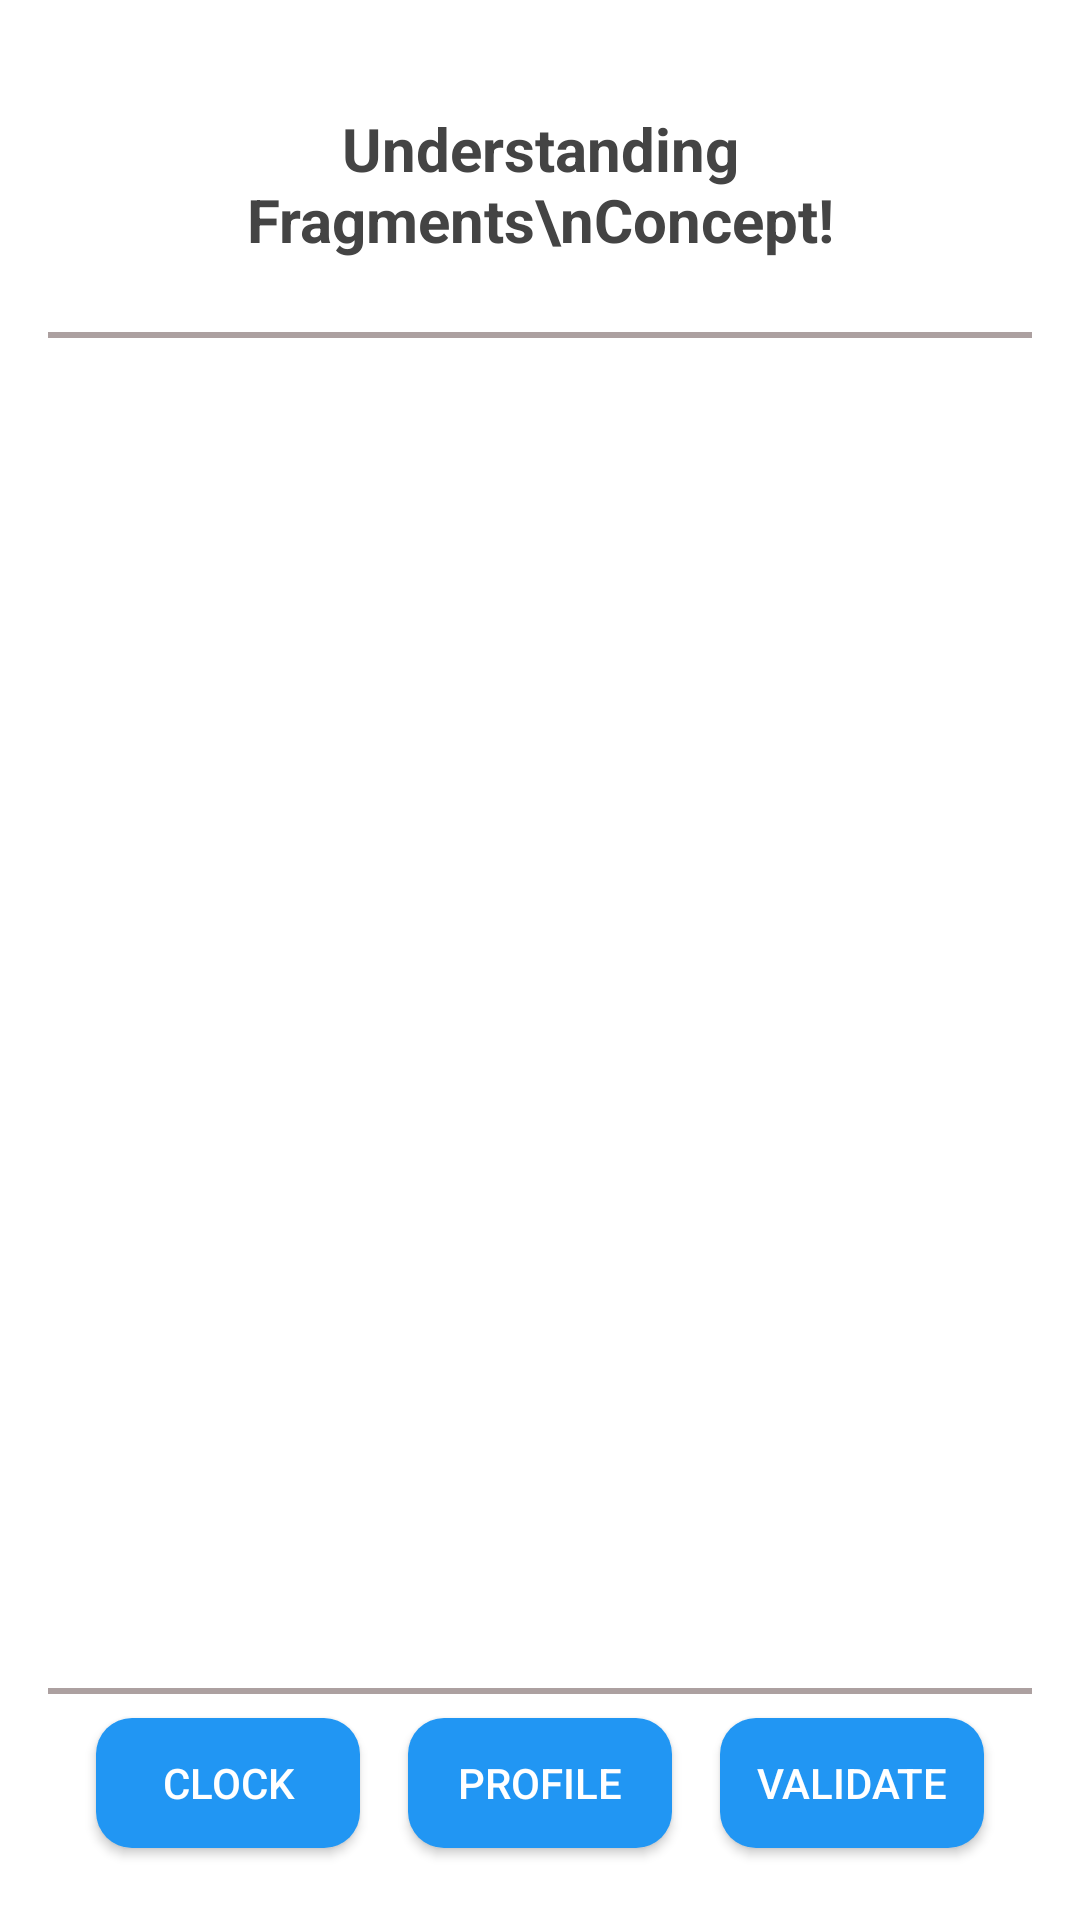

Reconstruct the res/layout file that produces this screen, plus the resources it refers to.
<!-- AndroidManifest.xml: application theme Theme.Fragment_concept -->
<!-- res/layout/activity_main.xml -->
<?xml version="1.0" encoding="utf-8"?>
<LinearLayout xmlns:android="http://schemas.android.com/apk/res/android"
    xmlns:tools="http://schemas.android.com/tools"
    android:layout_width="match_parent"
    android:layout_height="match_parent"
    android:orientation="vertical"
    android:gravity="center_horizontal"
    android:padding="16dp"
    android:background="#FFFFFF"
    tools:context=".MainActivity">

    
    <TextView
        android:id="@+id/titleText"
        android:layout_width="match_parent"
        android:layout_height="wrap_content"
        android:text="Understanding Fragments\nConcept!"
        android:textSize="20sp"
        android:textStyle="bold"
        android:layout_gravity="center"
        android:layout_marginTop="20dp"
        android:textAlignment="center"
        android:textColor="#444444"
        android:gravity="center"
        android:layout_marginBottom="24dp" />

    

    <View
        android:id="@+id/view"
        android:layout_width="match_parent"
        android:layout_height="2dp"
        android:background="#ACA0A0"/>
    <FrameLayout
        android:layout_width="match_parent"
        android:padding="5dp"
        android:layout_height="450dp"
        android:id="@+id/framelayout"/>
    <View
        android:id="@+id/view2"
        android:layout_width="match_parent"
        android:layout_height="2dp"
        android:background="#ACA0A0"/>

    <LinearLayout
        android:layout_width="match_parent"
        android:layout_height="match_parent"
        android:orientation="horizontal"
        android:gravity="center">

        <androidx.appcompat.widget.AppCompatButton
            android:id="@+id/btnClock"
            android:layout_width="wrap_content"
            android:layout_height="wrap_content"
            android:text="Clock"
            android:textColor="#FFFFFF"
            android:background="@drawable/bg"
            android:layout_margin="8dp" />

        <androidx.appcompat.widget.AppCompatButton
            android:id="@+id/btnExam"
            android:layout_width="wrap_content"
            android:layout_height="wrap_content"
            android:text="Profile"
            android:textColor="#FFFFFF"
            android:background="@drawable/bg"
            android:layout_margin="8dp"
            />

        <androidx.appcompat.widget.AppCompatButton
            android:id="@+id/btnValidate"
            android:layout_width="wrap_content"
            android:layout_height="wrap_content"
            android:text="VALIDATE"
            android:background="@drawable/bg"
            android:textColor="#FFFFFF"
            android:layout_margin="8dp"
             />

    </LinearLayout>

</LinearLayout>
<!-- resources referenced by this layout -->
<resources>
  <!-- drawable bg (drawable) -->
  <?xml version="1.0" encoding="utf-8"?>
  <selector xmlns:android="http://schemas.android.com/apk/res/android">
  
      
      <item android:state_pressed="true">
          <shape android:shape="rectangle">
              <solid android:color="#1976D2"/> 
              <corners android:radius="12dp"/>
          </shape>
      </item>
  
      
      <item>
          <shape android:shape="rectangle">
              <solid android:color="#2196F3"/> 
              <corners android:radius="12dp"/>
          </shape>
      </item>
  
  </selector>
  <style name="Theme.Fragment_concept" parent="Base.Theme.Fragment_concept" />
  <style name="Base.Theme.Fragment_concept" parent="Theme.Material3.DayNight.NoActionBar">
          
          
      </style>
</resources>
